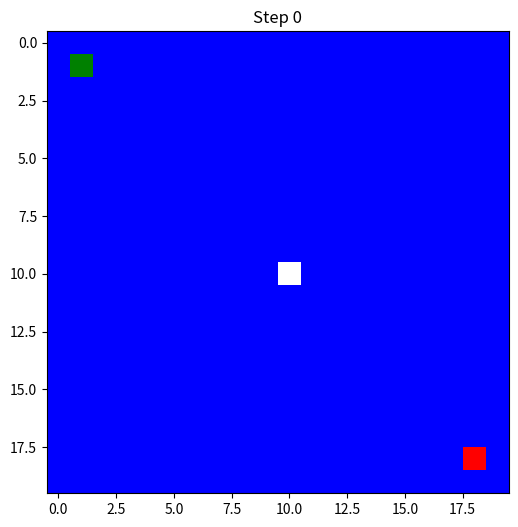
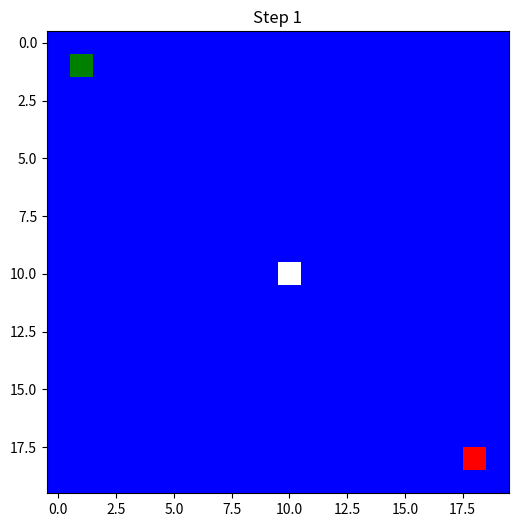
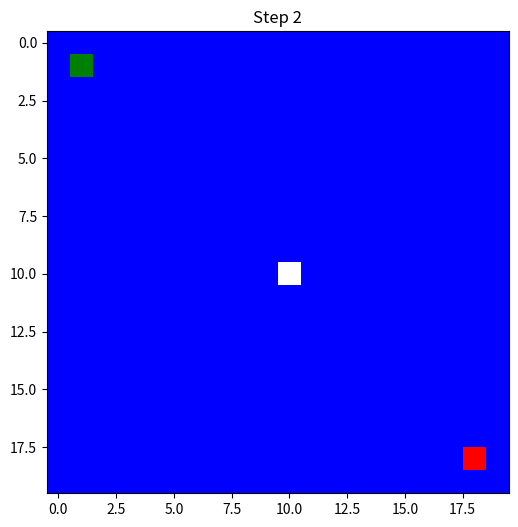
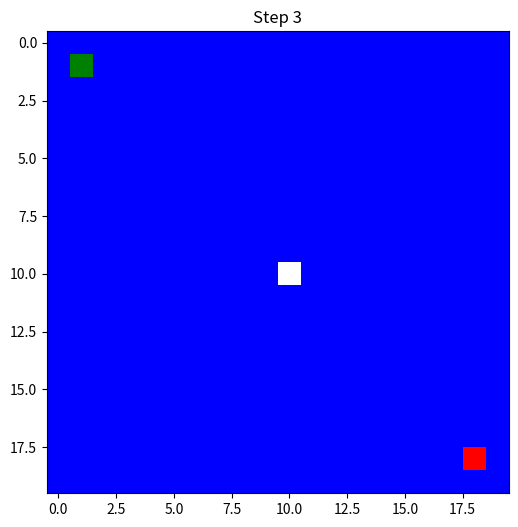
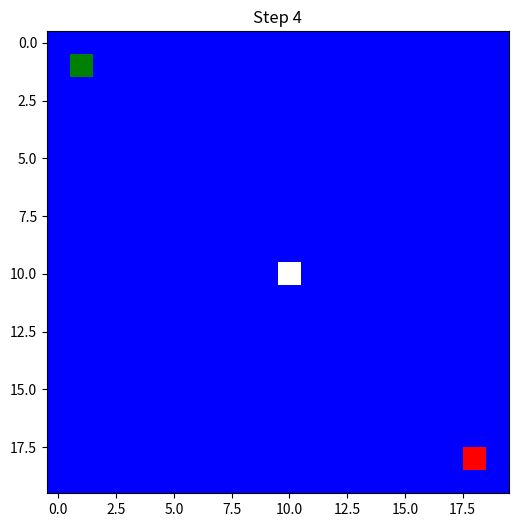
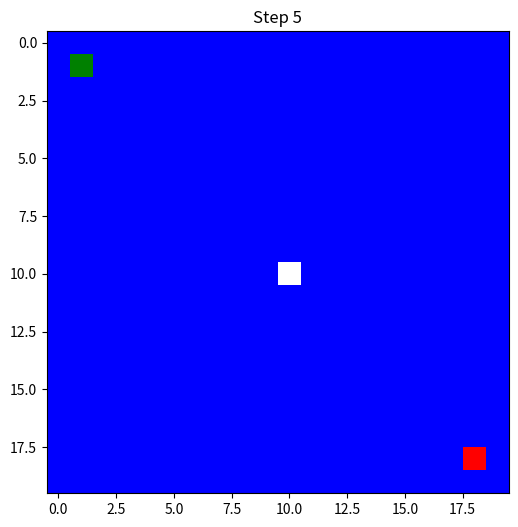
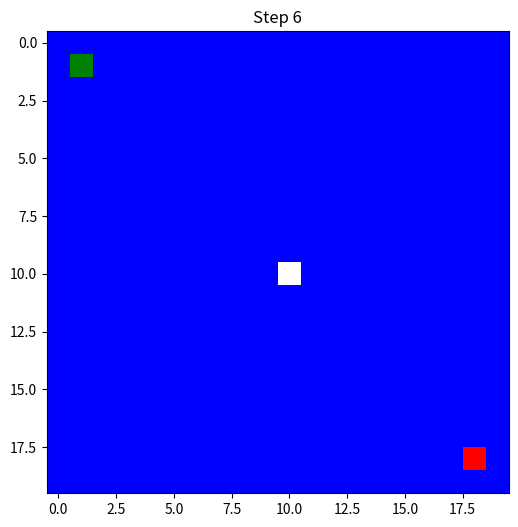
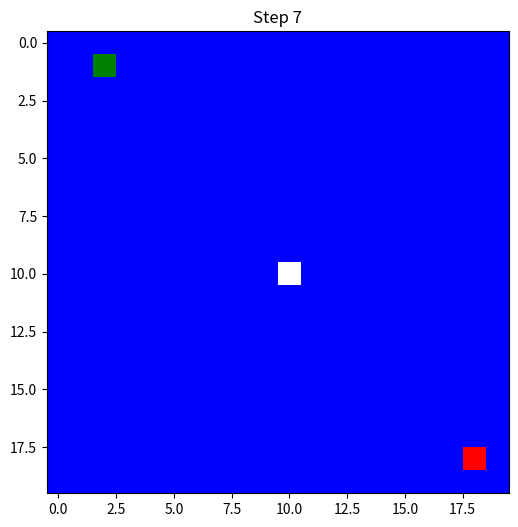
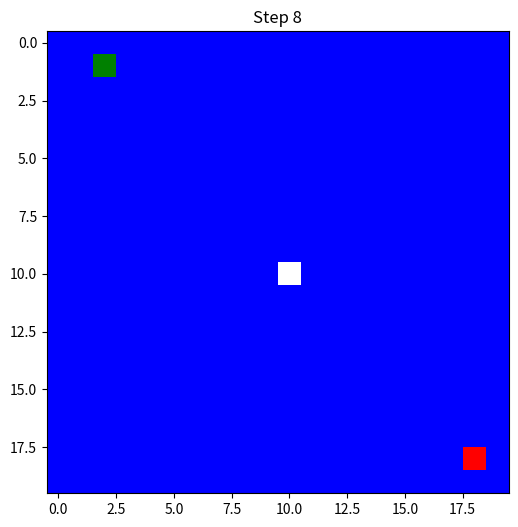
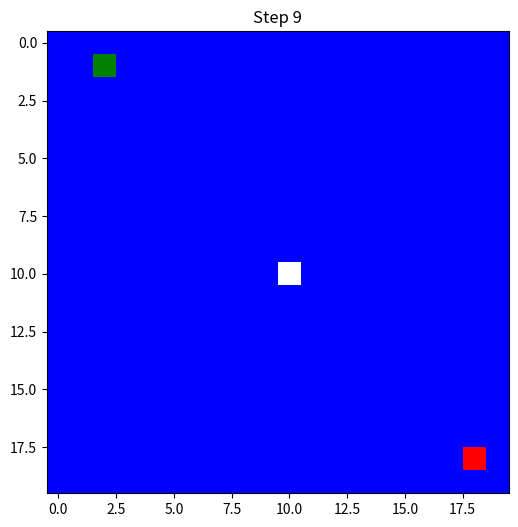
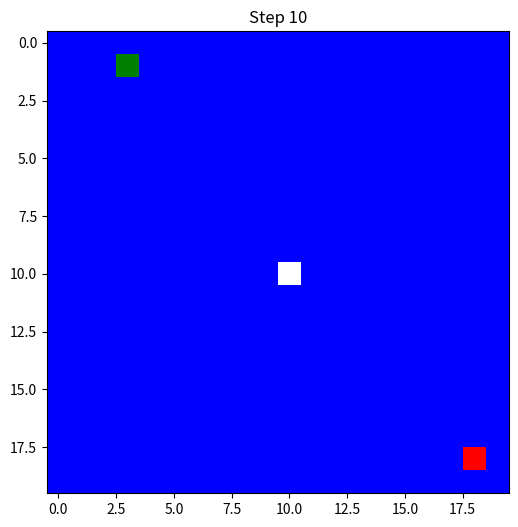
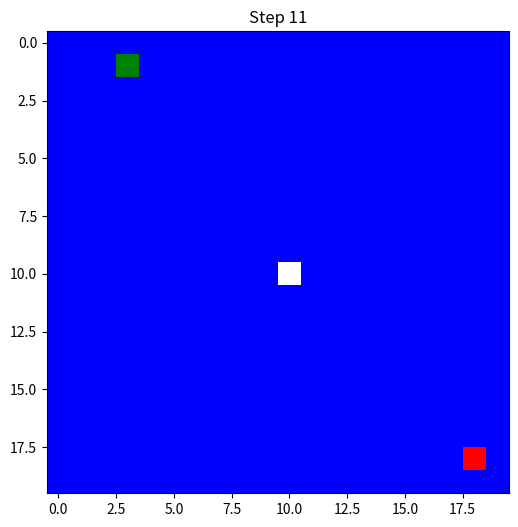

Write the Python code that produced these figures, in order.
import numpy as np
import matplotlib.pyplot as plt
from matplotlib import colors
import math

# Discrete action space
accel_vals = [0.0, 0.33, 0.66, 1.0]
steer_vals = [-1.0, -0.33, 0.33, 1.0]

# Grid world
GRID_SIZE = 20
grid = np.zeros((GRID_SIZE, GRID_SIZE))

# Add obstacle
grid[10, 10] = -1  # red (obstacle)
grid[18, 18] = 2  # green (goal)

# Vehicle state
state = {"x": 1.0, "y": 1.0, "heading": 0.0, "velocity": 0.0}


# Simple dynamics model
def step(state, action):
    accel, steer = action
    new_state = state.copy()
    new_state["heading"] += steer * 0.1
    new_state["velocity"] = min(new_state["velocity"] + accel * 0.1, 1.0)
    new_state["x"] += new_state["velocity"] * math.cos(new_state["heading"])
    new_state["y"] += new_state["velocity"] * math.sin(new_state["heading"])
    return new_state


# Render state
def render(grid, state, step_num):
    img = grid.copy()
    x = int(round(state["x"]))
    y = int(round(state["y"]))
    if 0 <= x < GRID_SIZE and 0 <= y < GRID_SIZE:
        img[y, x] = 1  # vehicle = blue

    cmap = colors.ListedColormap(["white", "blue", "green", "red"])
    bounds = [-1.5, -0.5, 0.5, 1.5, 2.5]
    norm = colors.BoundaryNorm(bounds, cmap.N)

    plt.imshow(img, cmap=cmap, norm=norm)
    plt.title(f"Step {step_num}")
    plt.grid(False)
    plt.pause(0.5)
    plt.clf()


# Run a simple action sequence
plt.figure(figsize=(6, 6))

for i in range(12):
    action = (accel_vals[min(i // 3, 3)], steer_vals[i % 4])
    state = step(state, action)
    render(grid, state, i)

plt.close()
